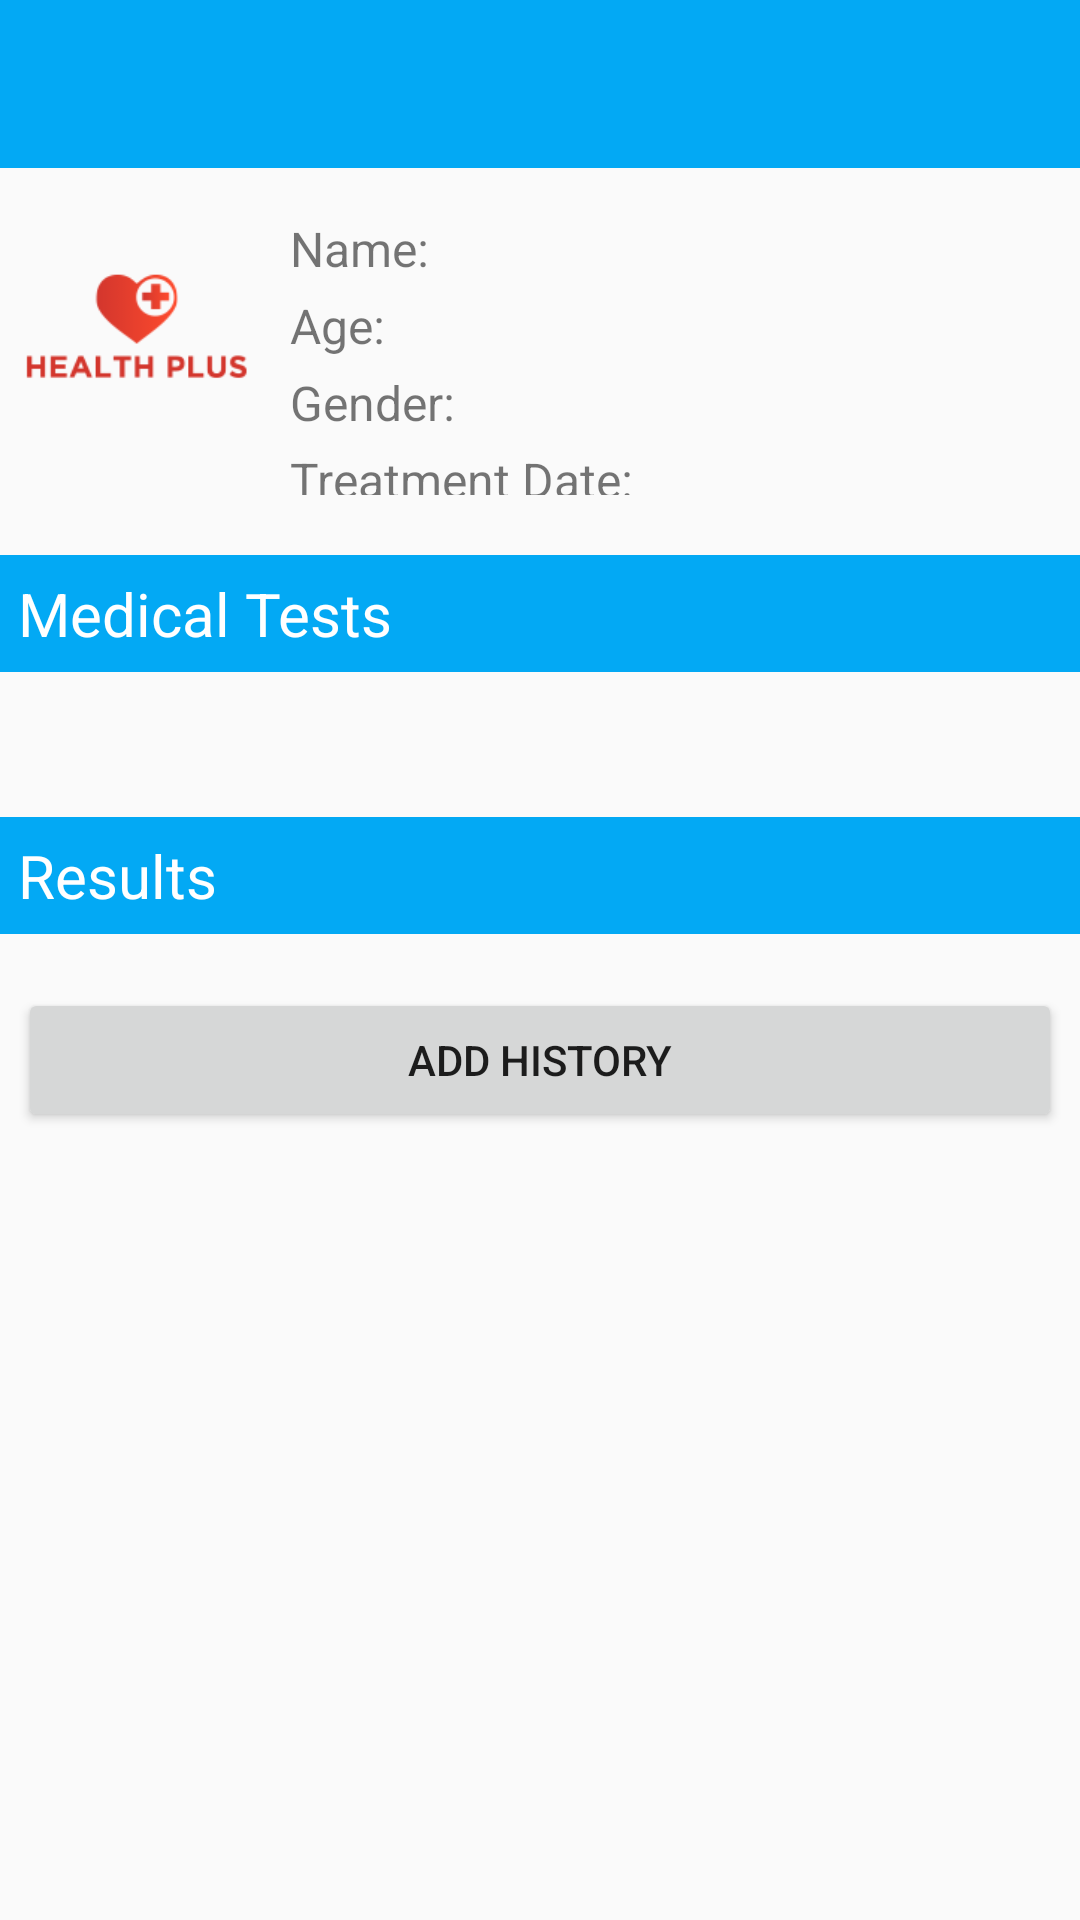

Produce the Android XML layout that renders to this screen, including the resource entries it uses.
<!-- AndroidManifest.xml: application theme AppTheme -->
<!-- res/layout/activity_report_detail.xml -->
<?xml version="1.0" encoding="utf-8"?>
<android.support.v4.widget.DrawerLayout xmlns:android="http://schemas.android.com/apk/res/android"
    xmlns:app="http://schemas.android.com/apk/res-auto"
    xmlns:tools="http://schemas.android.com/tools"
    android:id="@+id/drawer_layout"
    android:layout_width="match_parent"
    android:layout_height="match_parent"
    android:fitsSystemWindows="true"
    tools:context=".activities.ReportDetailActivity"
    tools:openDrawer="start">

    <LinearLayout xmlns:android="http://schemas.android.com/apk/res/android"
        xmlns:app="http://schemas.android.com/apk/res-auto"
        xmlns:tools="http://schemas.android.com/tools"
        android:layout_width="match_parent"
        android:layout_height="match_parent"
        android:orientation="vertical"
        tools:context=".activities.ReportDetailActivity">


        <android.support.design.widget.AppBarLayout
            android:layout_width="match_parent"
            android:layout_height="wrap_content"
            android:theme="@style/AppTheme.AppBarOverlay">

            <android.support.v7.widget.Toolbar
                android:id="@+id/toolbar"
                android:layout_width="match_parent"
                android:layout_height="?attr/actionBarSize"
                android:background="#03a9f4"
                app:popupTheme="@style/AppTheme.PopupOverlay" />
        </android.support.design.widget.AppBarLayout>

        <LinearLayout
            android:layout_width="match_parent"
            android:layout_height="129dp"
            android:padding="8dp"
            android:orientation="horizontal">

            <ImageView
                android:id="@+id/imageView5"
                android:layout_width="155dp"
                android:layout_height="94dp"
                android:layout_weight="1"
                android:layout_marginRight="@dimen/dimen6"
                app:srcCompat="@drawable/logo" />

            <LinearLayout
                android:layout_width="match_parent"
                android:layout_height="match_parent"
                android:layout_margin="8dp"
                android:layout_weight="1"
                android:orientation="vertical">

                <TextView
                    android:id="@+id/name_field"
                    android:layout_width="match_parent"
                    android:layout_height="wrap_content"
                    android:layout_marginBottom="@dimen/dimen4"
                    android:text="Name: "
                    android:textSize="@dimen/text16"
                    tools:text="Name: " />

                <TextView
                    android:id="@+id/age_field"
                    android:layout_width="match_parent"
                    android:layout_height="wrap_content"
                    android:layout_marginBottom="@dimen/dimen4"
                    android:text="Age: "
                    android:textSize="@dimen/text16" />

                <TextView
                    android:id="@+id/gender_field"
                    android:layout_width="match_parent"
                    android:layout_height="wrap_content"
                    android:layout_marginBottom="@dimen/dimen4"
                    android:text="Gender: "
                    android:textSize="@dimen/text16" />

                <TextView
                    android:id="@+id/date_field"
                    android:layout_width="match_parent"
                    android:layout_height="wrap_content"
                    android:layout_marginBottom="@dimen/dimen4"
                    android:text="Treatment Date: "
                    android:textSize="@dimen/text16" />
            </LinearLayout>

        </LinearLayout>

        <TextView
            android:id="@+id/tests_field"
            android:layout_width="match_parent"
            android:layout_height="wrap_content"
            android:padding="6dp"
            android:background="@color/login_btn_color"
            android:text="Medical Tests"
            android:textColor="@color/white"
            android:textSize="@dimen/txt20" />

        <TextView
            android:id="@+id/test_text_view"
            android:layout_width="match_parent"
            android:layout_height="wrap_content"
            android:textSize="18sp"
            android:padding="@dimen/dimen6"
            android:layout_margin="6dp" />

        <TextView
            android:id="@+id/Results"
            android:layout_width="match_parent"
            android:layout_height="wrap_content"
            android:padding="6dp"
            android:background="@color/login_btn_color"
            android:text="Results"
            android:textColor="@color/white"
            android:textSize="@dimen/txt20" />

        <android.support.v7.widget.RecyclerView
            android:id="@+id/file_recycler_view"
            android:padding="@dimen/dimen6"
            android:layout_width="match_parent"
            android:layout_height="wrap_content">

        </android.support.v7.widget.RecyclerView>

        <android.support.design.widget.CoordinatorLayout
            android:id="@+id/coordinatorLayout"
            android:layout_width="match_parent"
            android:layout_height="wrap_content">

            <Button
                android:id="@+id/btn_add"
                android:layout_width="match_parent"
                android:layout_height="wrap_content"
                android:text="ADD HISTORY"
                android:layout_margin="@dimen/dimen6"
                android:onClick="addHistory"/>

        </android.support.design.widget.CoordinatorLayout>

    </LinearLayout>

    <android.support.design.widget.NavigationView
        android:id="@+id/nav_view"
        android:layout_width="wrap_content"
        android:layout_height="match_parent"
        android:layout_gravity="start"
        android:fitsSystemWindows="true"
        app:headerLayout="@layout/nav_header"
        app:menu="@menu/nav_menu">

    </android.support.design.widget.NavigationView>

</android.support.v4.widget.DrawerLayout>
<!-- res/layout/nav_header.xml (included above) -->
<?xml version="1.0" encoding="utf-8"?>
<LinearLayout xmlns:android="http://schemas.android.com/apk/res/android"
    xmlns:app="http://schemas.android.com/apk/res-auto"
    android:layout_width="match_parent"
    android:layout_height="160dp"
    android:background="@color/colorPrimaryDark"
    android:gravity="bottom"
    android:orientation="vertical"
    android:padding="16dp"
    android:theme="@style/ThemeOverlay.AppCompat.Dark">

    <ImageView
        android:id="@+id/imageView"
        android:layout_width="wrap_content"
        android:layout_height="wrap_content"
        android:paddingTop="16dp"
        app:srcCompat="@android:drawable/sym_def_app_icon" />

    <TextView
        android:layout_width="match_parent"
        android:layout_height="wrap_content"
        android:paddingTop="16dp"
        android:text="Android Studio"
        android:textAppearance="@style/TextAppearance.AppCompat.Body1" />

    <TextView
        android:id="@+id/textView"
        android:layout_width="wrap_content"
        android:layout_height="wrap_content"
        android:text="android.studio@android.com" />

</LinearLayout>
<!-- resources referenced by this layout -->
<resources>
  <color name="colorPrimaryDark">#0288d1</color>
  <color name="login_btn_color">#03A9F4</color>
  <color name="white">#ffffff</color>
  <dimen name="dimen4">4dp</dimen>
  <dimen name="dimen6">6dp</dimen>
  <dimen name="text16">16sp</dimen>
  <dimen name="txt20">20sp</dimen>
  <!-- drawable logo: png bitmap (drawable, 20743 bytes) -->
  <style name="AppTheme.AppBarOverlay" parent="ThemeOverlay.AppCompat.Dark.ActionBar" />
  <style name="AppTheme.PopupOverlay" parent="ThemeOverlay.AppCompat.Light" />
  <style name="AppTheme" parent="Theme.AppCompat.Light.NoActionBar">
          
          <item name="colorPrimary">@color/colorPrimary</item>
          <item name="colorPrimaryDark">@color/colorPrimaryDark</item>
          <item name="colorAccent">@color/colorAccent</item>
      </style>
  <color name="colorPrimary">#3F51B5</color>
  <color name="colorAccent">#FF4081</color>
</resources>
